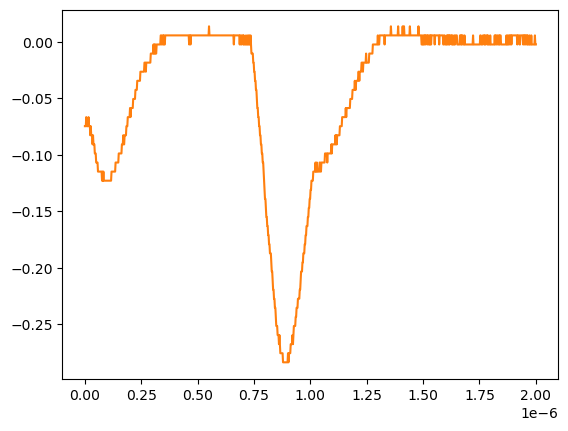

Source data for this figure (header and first rows):
# KEYSIGHT TECHNOLOGIES, MSO-X 3024T, MY58262555, 07.30.2019051434
# time, 1
# 2024-07-24 15:46:08.278051
0.000000000000000000e+00, -7.467340000000000089e-02
2.002002002002001797e-09, -7.467340000000000089e-02
4.004004004004003593e-09, -7.467340000000000089e-02
6.006006006006005804e-09, -6.663320000000000354e-02
8.008008008008007187e-09, -7.467340000000000089e-02
1.001001001001000857e-08, -7.467340000000000089e-02
1.201201201201201161e-08, -7.467340000000000089e-02
1.401401401401401299e-08, -7.467340000000000089e-02
1.601601601601601437e-08, -6.663320000000000354e-02
1.801801801801801741e-08, -7.467340000000000089e-02
2.002002002002001714e-08, -7.467340000000000089e-02
2.202202202202202018e-08, -7.467340000000000089e-02
2.402402402402402322e-08, -8.271359999999999824e-02
2.602602602602602294e-08, -7.467340000000000089e-02
2.802802802802802598e-08, -8.271359999999999824e-02
3.003003003003002571e-08, -8.271359999999999824e-02
3.203203203203202875e-08, -8.271359999999999824e-02
3.403403403403403179e-08, -9.075379999999999558e-02
3.603603603603603482e-08, -8.271359999999999824e-02
3.803803803803803124e-08, -9.075379999999999558e-02
4.004004004004003428e-08, -9.075379999999999558e-02
4.204204204204203732e-08, -9.075379999999999558e-02
4.404404404404404036e-08, -9.879400000000000681e-02
4.604604604604604339e-08, -9.879400000000000681e-02
4.804804804804804643e-08, -9.879400000000000681e-02
5.005005005005004285e-08, -1.068339999999999984e-01
5.205205205205204589e-08, -1.068339999999999984e-01
5.405405405405404893e-08, -1.068339999999999984e-01
5.605605605605605196e-08, -1.068339999999999984e-01
5.805805805805805500e-08, -1.148740000000000039e-01
6.006006006006005142e-08, -1.148740000000000039e-01
6.206206206206205446e-08, -1.148740000000000039e-01
6.406406406406405750e-08, -1.148740000000000039e-01
6.606606606606606053e-08, -1.148740000000000039e-01
6.806806806806806357e-08, -1.148740000000000039e-01
7.007007007007006661e-08, -1.148740000000000039e-01
7.207207207207206965e-08, -1.148740000000000039e-01
7.407407407407407268e-08, -1.148740000000000039e-01
7.607607607607606249e-08, -1.229149999999999965e-01
7.807807807807806552e-08, -1.148740000000000039e-01
8.008008008008006856e-08, -1.229149999999999965e-01
8.208208208208207160e-08, -1.148740000000000039e-01
8.408408408408407464e-08, -1.229149999999999965e-01
8.608608608608607767e-08, -1.229149999999999965e-01
8.808808808808808071e-08, -1.229149999999999965e-01
9.009009009009008375e-08, -1.229149999999999965e-01
9.209209209209208679e-08, -1.229149999999999965e-01
9.409409409409408982e-08, -1.229149999999999965e-01
9.609609609609609286e-08, -1.229149999999999965e-01
9.809809809809808266e-08, -1.229149999999999965e-01
1.001001001001000857e-07, -1.229149999999999965e-01
1.021021021021020887e-07, -1.229149999999999965e-01
1.041041041041040918e-07, -1.229149999999999965e-01
1.061061061061060948e-07, -1.229149999999999965e-01
1.081081081081080979e-07, -1.229149999999999965e-01
1.101101101101101009e-07, -1.229149999999999965e-01
1.121121121121121039e-07, -1.229149999999999965e-01
1.141141141141141070e-07, -1.229149999999999965e-01
... 942 more rows
